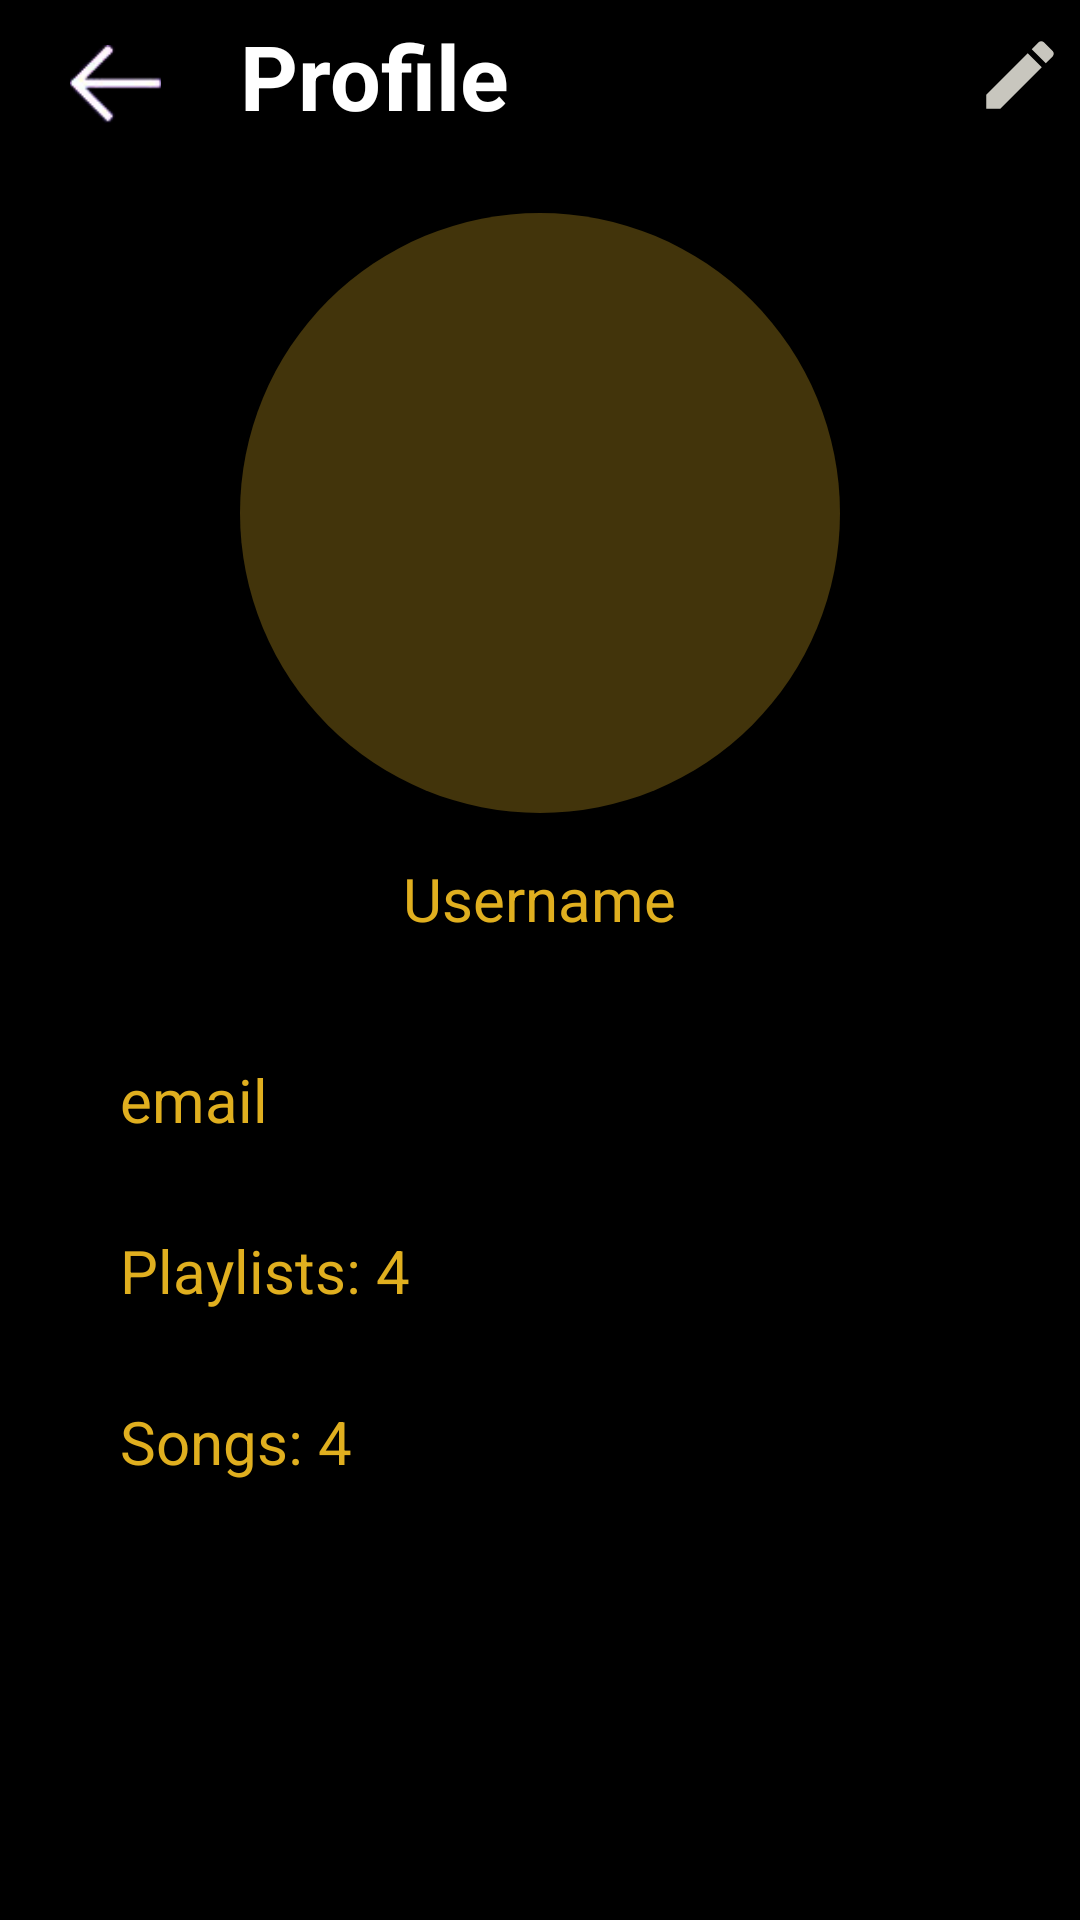

Produce the Android XML layout that renders to this screen, including the resource entries it uses.
<!-- AndroidManifest.xml: application theme Theme.SmdAss1 -->
<!-- res/layout/activity_view_profile.xml -->
<?xml version="1.0" encoding="utf-8"?>
<LinearLayout xmlns:android="http://schemas.android.com/apk/res/android"
    xmlns:app="http://schemas.android.com/apk/res-auto"
    xmlns:tools="http://schemas.android.com/tools"
    android:layout_width="match_parent"
    android:layout_height="match_parent"
    android:orientation="vertical"
    android:background="@color/black"
    tools:context=".viewProfileActivity">

    <RelativeLayout
        android:layout_width="match_parent"
        android:layout_height="?actionBarSize"

        >
    <ImageView
        android:padding="15dp"
        android:layout_width="wrap_content"
        android:layout_height="wrap_content"
        android:src="@drawable/back"
        android:layout_centerVertical="true"/>

    <TextView
        android:layout_width="wrap_content"
        android:layout_height="wrap_content"
        android:text="Profile"
        android:textStyle="bold"
        android:textColor="@color/white"
        android:textSize="30sp"
        android:layout_marginStart="80dp"
        android:layout_marginTop="5dp"/>

        <ImageButton
            android:layout_width="match_parent"
            android:layout_height="wrap_content"
            android:src="@drawable/editprofile"
            android:background="@color/black"
            android:layout_marginStart="320dp"
            android:layout_marginTop="10dp"/>



    </RelativeLayout>

    <ImageView
        android:layout_width="wrap_content"
        android:layout_height="wrap_content"
        android:layout_gravity="center_horizontal"
        android:src="@drawable/bigcircle"
        android:layout_marginTop="15dp"/>

    <TextView
        android:layout_width="wrap_content"
        android:layout_height="wrap_content"
        android:text="Username"
        android:textSize="20sp"
        android:layout_marginTop="15dp"
        android:layout_gravity="center_horizontal"
        android:textColor="@color/yellow"/>


    <TextView
        android:layout_width="wrap_content"
        android:layout_height="wrap_content"
        android:text="email"
        android:textSize="20sp"
        android:layout_marginTop="40dp"
        android:layout_marginStart="40dp"
        android:textColor="@color/yellow"/>

    <TextView
        android:layout_width="wrap_content"
        android:layout_height="wrap_content"
        android:text="Playlists: 4"
        android:textSize="20sp"
        android:layout_marginTop="30dp"
        android:layout_marginStart="40dp"
        android:textColor="@color/yellow"/>


    <TextView
        android:layout_width="wrap_content"
        android:layout_height="wrap_content"
        android:text="Songs: 4"
        android:textSize="20sp"
        android:layout_marginTop="30dp"
        android:layout_marginStart="40dp"
        android:textColor="@color/yellow"/>






    <com.google.android.material.bottomnavigation.BottomNavigationView
        android:id="@+id/bottomid"
        android:layout_width="match_parent"
        android:layout_height="wrap_content"
        android:layout_alignParentBottom="true"
        android:background="#5E5B5C"
        android:layout_marginTop="150dp"

        app:itemIconTint="#e0af1f"
        app:itemTextColor="@color/white"
        app:menu="@menu/navigationmenu"/>














</LinearLayout>
<!-- resources referenced by this layout -->
<resources>
  <color name="black">#FF000000</color>
  <color name="white">#FFFFFFFF</color>
  <color name="yellow">#e0af1f</color>
  <!-- drawable back: png bitmap (drawable, 21086 bytes) -->
  <!-- drawable bigcircle (drawable) -->
  <?xml version="1.0" encoding="utf-8"?>
  <shape xmlns:android="http://schemas.android.com/apk/res/android">
      <solid android:color="#42340B"/>
      <size
          android:width="200dp"
          android:height="200dp"/>
  
  
      <corners
          android:radius="100dp"/>
  
  
  
  </shape>
  <!-- drawable editprofile (drawable) -->
  <vector android:height="30dp" android:tint="#C8C6BE"
      android:viewportHeight="24" android:viewportWidth="24"
      android:width="30dp" xmlns:android="http://schemas.android.com/apk/res/android">
      <path android:fillColor="@android:color/white" android:pathData="M3,17.25V21h3.75L17.81,9.94l-3.75,-3.75L3,17.25zM20.71,7.04c0.39,-0.39 0.39,-1.02 0,-1.41l-2.34,-2.34c-0.39,-0.39 -1.02,-0.39 -1.41,0l-1.83,1.83 3.75,3.75 1.83,-1.83z"/>
  </vector>
  <style name="Theme.SmdAss1" parent="Theme.MaterialComponents.DayNight.NoActionBar">
          
          <item name="colorPrimary">@color/purple_500</item>
          <item name="colorPrimaryVariant">@color/black</item>
          <item name="colorOnPrimary">@color/white</item>
          
          <item name="colorSecondary">@color/teal_200</item>
          <item name="colorSecondaryVariant">@color/teal_700</item>
          <item name="colorOnSecondary">@color/black</item>
          
          <item name="android:statusBarColor" tools:targetApi="l">?attr/colorPrimaryVariant</item>
          
      </style>
  <color name="purple_500">#FF6200EE</color>
  <color name="teal_200">#FF03DAC5</color>
  <color name="teal_700">#FF018786</color>
</resources>
